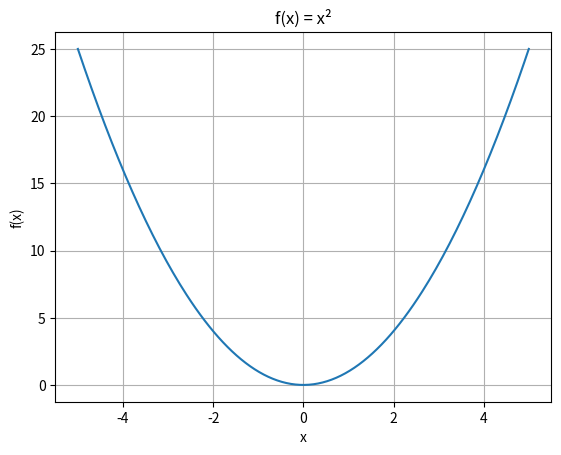
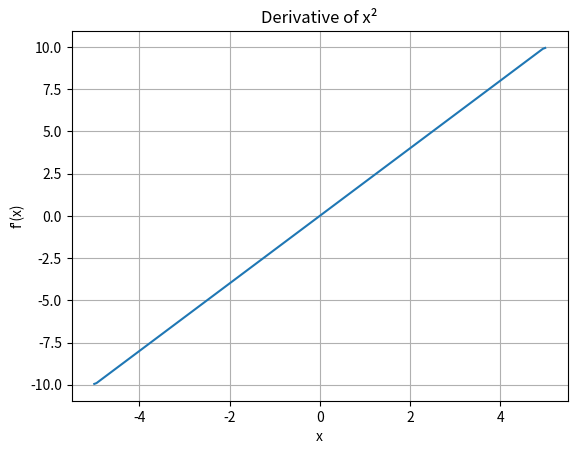
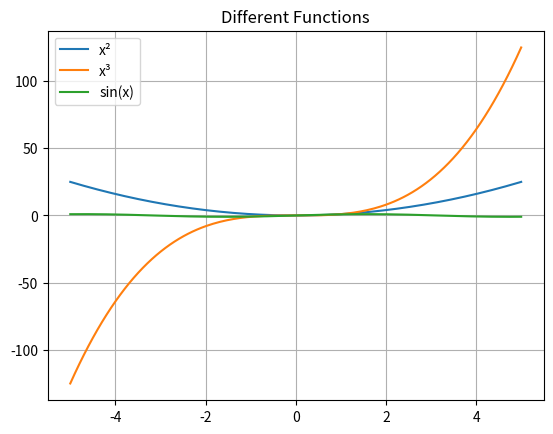

These charts were generated, in order, by the following Python code:
import numpy as np
import matplotlib.pyplot as plt

x = np.linspace(-5, 5, 200)
y = x**2

plt.plot(x, y)
plt.xlabel("x")
plt.ylabel("f(x)")
plt.title("f(x) = x²")
plt.grid()
plt.show()

dy = np.gradient(y, x)

plt.plot(x, dy)
plt.xlabel("x")
plt.ylabel("f'(x)")
plt.title("Derivative of x²")
plt.grid()
plt.show()

functions = {
    "x²": x**2,
    "x³": x**3,
    "sin(x)": np.sin(x)
}

for name, y_value in functions.items():
    plt.plot(x, y_value, label=name)

plt.legend()
plt.grid()
plt.title("Different Functions")
plt.show()
